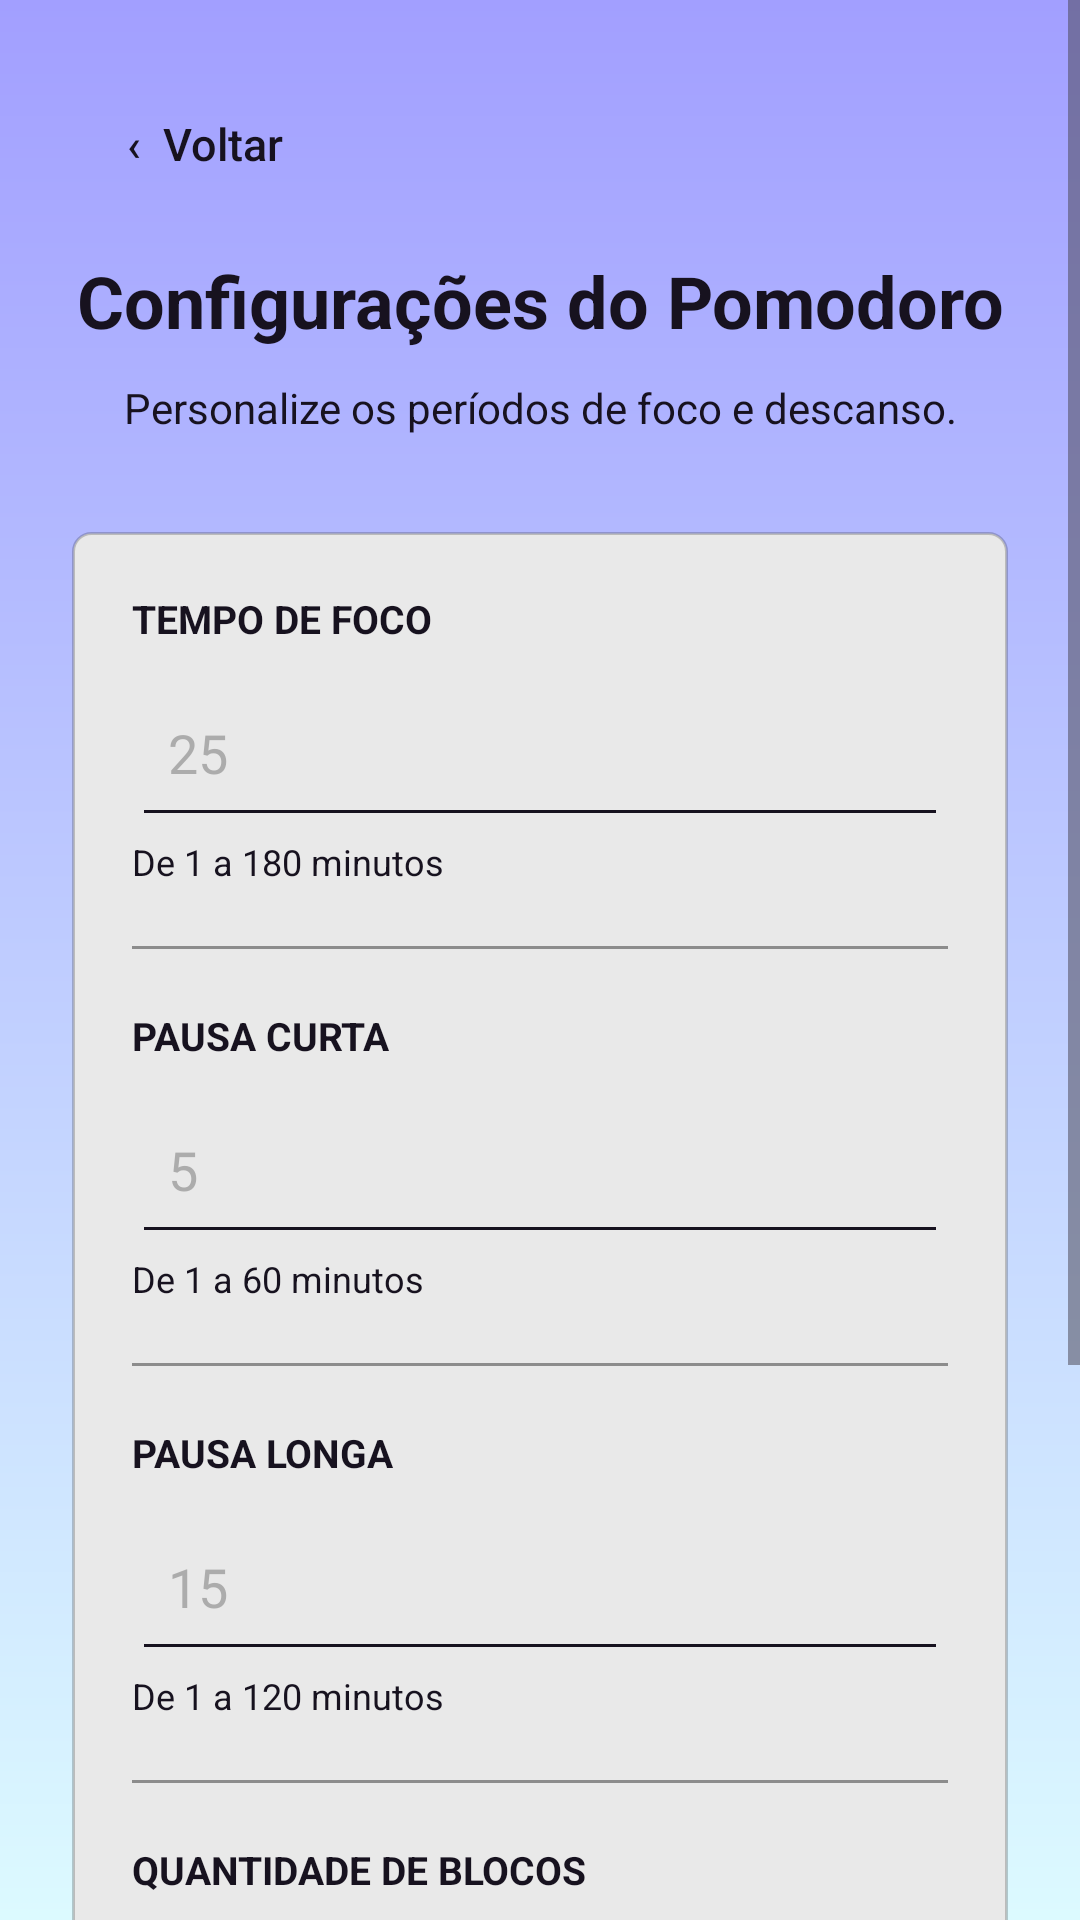

Reconstruct the res/layout file that produces this screen, plus the resources it refers to.
<!-- AndroidManifest.xml: application theme Theme.FocaAi -->
<!-- res/layout/activity_configuracoes_pomodoro.xml -->
<?xml version="1.0" encoding="utf-8"?>
<ScrollView xmlns:android="http://schemas.android.com/apk/res/android"
    xmlns:app="http://schemas.android.com/apk/res-auto"
    xmlns:tools="http://schemas.android.com/tools"
    android:id="@+id/main"
    android:layout_width="match_parent"
    android:layout_height="match_parent"
    android:background="@drawable/bg_foca_gradient"
    android:fillViewport="true"
    tools:context=".activities.ConfiguracoesPomodoroActivity">

    <LinearLayout
        android:layout_width="match_parent"
        android:layout_height="wrap_content"
        android:orientation="vertical"
        android:padding="24dp">

        <Button
            android:id="@+id/btnVoltarPomodoro"
            android:layout_width="wrap_content"
            android:layout_height="48dp"
            android:background="@android:color/transparent"
            android:text="‹  Voltar"
            android:textAllCaps="false"
            android:textColor="@color/foca_text"
            android:textSize="15sp"
            app:backgroundTint="@null" />

        <TextView
            android:layout_width="match_parent"
            android:layout_height="wrap_content"
            android:layout_marginTop="12dp"
            android:gravity="center"
            android:text="Configurações do Pomodoro"
            android:textColor="@color/foca_text"
            android:textSize="24sp"
            android:textStyle="bold" />

        <TextView
            android:layout_width="match_parent"
            android:layout_height="wrap_content"
            android:layout_marginTop="10dp"
            android:gravity="center"
            android:text="Personalize os períodos de foco e descanso."
            android:textColor="@color/foca_text"
            android:textSize="14sp" />

        <LinearLayout
            android:layout_width="match_parent"
            android:layout_height="wrap_content"
            android:layout_marginTop="32dp"
            android:background="@drawable/card_foca"
            android:orientation="vertical"
            android:padding="20dp">

            <TextView
                android:layout_width="match_parent"
                android:layout_height="wrap_content"
                android:text="TEMPO DE FOCO"
                android:textColor="@color/foca_text"
                android:textSize="13sp"
                android:textStyle="bold" />

            <EditText
                android:id="@+id/edtTempoFoco"
                android:layout_width="match_parent"
                android:layout_height="56dp"
                android:layout_marginTop="8dp"
                android:backgroundTint="@color/foca_text"
                android:hint="25"
                android:inputType="number"
                android:maxLength="3"
                android:padding="12dp"
                android:textColor="@color/foca_text"
                android:textColorHint="#88777777"
                android:textSize="18sp" />

            <TextView
                android:layout_width="match_parent"
                android:layout_height="wrap_content"
                android:text="De 1 a 180 minutos"
                android:textColor="@color/foca_text"
                android:textSize="12sp" />

            <View
                android:layout_width="match_parent"
                android:layout_height="1dp"
                android:layout_marginVertical="20dp"
                android:background="#66000000" />

            <TextView
                android:layout_width="match_parent"
                android:layout_height="wrap_content"
                android:text="PAUSA CURTA"
                android:textColor="@color/foca_text"
                android:textSize="13sp"
                android:textStyle="bold" />

            <EditText
                android:id="@+id/edtPausaCurta"
                android:layout_width="match_parent"
                android:layout_height="56dp"
                android:layout_marginTop="8dp"
                android:backgroundTint="@color/foca_text"
                android:hint="5"
                android:inputType="number"
                android:maxLength="2"
                android:padding="12dp"
                android:textColor="@color/foca_text"
                android:textColorHint="#88777777"
                android:textSize="18sp" />

            <TextView
                android:layout_width="match_parent"
                android:layout_height="wrap_content"
                android:text="De 1 a 60 minutos"
                android:textColor="@color/foca_text"
                android:textSize="12sp" />

            <View
                android:layout_width="match_parent"
                android:layout_height="1dp"
                android:layout_marginVertical="20dp"
                android:background="#66000000" />

            <TextView
                android:layout_width="match_parent"
                android:layout_height="wrap_content"
                android:text="PAUSA LONGA"
                android:textColor="@color/foca_text"
                android:textSize="13sp"
                android:textStyle="bold" />

            <EditText
                android:id="@+id/edtPausaLonga"
                android:layout_width="match_parent"
                android:layout_height="56dp"
                android:layout_marginTop="8dp"
                android:backgroundTint="@color/foca_text"
                android:hint="15"
                android:inputType="number"
                android:maxLength="3"
                android:padding="12dp"
                android:textColor="@color/foca_text"
                android:textColorHint="#88777777"
                android:textSize="18sp" />

            <TextView
                android:layout_width="match_parent"
                android:layout_height="wrap_content"
                android:text="De 1 a 120 minutos"
                android:textColor="@color/foca_text"
                android:textSize="12sp" />

            <View
                android:layout_width="match_parent"
                android:layout_height="1dp"
                android:layout_marginVertical="20dp"
                android:background="#66000000" />

            <TextView
                android:layout_width="match_parent"
                android:layout_height="wrap_content"
                android:text="QUANTIDADE DE BLOCOS"
                android:textColor="@color/foca_text"
                android:textSize="13sp"
                android:textStyle="bold" />

            <EditText
                android:id="@+id/edtQuantidadeBlocos"
                android:layout_width="match_parent"
                android:layout_height="56dp"
                android:layout_marginTop="8dp"
                android:backgroundTint="@color/foca_text"
                android:hint="4"
                android:inputType="number"
                android:maxLength="1"
                android:padding="12dp"
                android:textColor="@color/foca_text"
                android:textColorHint="#88777777"
                android:textSize="18sp" />

            <TextView
                android:layout_width="match_parent"
                android:layout_height="wrap_content"
                android:text="Escolha entre 3 e 5 blocos de foco."
                android:textColor="@color/foca_text"
                android:textSize="12sp" />


        </LinearLayout>

        <Button
            android:id="@+id/btnSalvarPomodoro"
            android:layout_width="match_parent"
            android:layout_height="52dp"
            android:layout_marginTop="28dp"
            android:background="@drawable/button_foca_pink"
            android:text="Salvar configurações"
            android:textAllCaps="false"
            android:textColor="@color/foca_text"
            android:textSize="15sp"
            app:backgroundTint="@null" />

        <Button
            android:id="@+id/btnRestaurarPomodoro"
            android:layout_width="match_parent"
            android:layout_height="52dp"
            android:layout_marginTop="12dp"
            android:background="@android:color/transparent"
            android:text="Restaurar tempos padrão"
            android:textAllCaps="false"
            android:textColor="@color/foca_text"
            android:textSize="14sp"
            app:backgroundTint="@null" />

    </LinearLayout>

</ScrollView>
<!-- resources referenced by this layout -->
<resources>
  <color name="foca_text">#17121F</color>
  <!-- drawable bg_foca_gradient (drawable) -->
  <?xml version="1.0" encoding="utf-8"?>
  <shape xmlns:android="http://schemas.android.com/apk/res/android" android:shape="rectangle">
      <gradient android:angle="270" android:startColor="#A29FFF" android:endColor="#DCFAFF" android:type="linear" />
  </shape>
  <!-- drawable button_foca_pink (drawable) -->
  <?xml version="1.0" encoding="utf-8"?>
  <shape xmlns:android="http://schemas.android.com/apk/res/android" android:shape="rectangle">
      <solid android:color="#FFC8FB" />
      <corners android:radius="25dp" />
      <stroke android:width="1dp" android:color="#66000000" />
  </shape>
  <!-- drawable card_foca (drawable) -->
  <?xml version="1.0" encoding="utf-8"?>
  <shape xmlns:android="http://schemas.android.com/apk/res/android" android:shape="rectangle">
      <solid android:color="#E9E9E9" />
      <corners android:radius="6dp" />
      <stroke android:width="1dp" android:color="#33000000" />
  </shape>
  <style name="Theme.FocaAi" parent="Base.Theme.FocaAi" />
  <style name="Base.Theme.FocaAi" parent="Theme.Material3.DayNight.NoActionBar">
          
          
      </style>
</resources>
